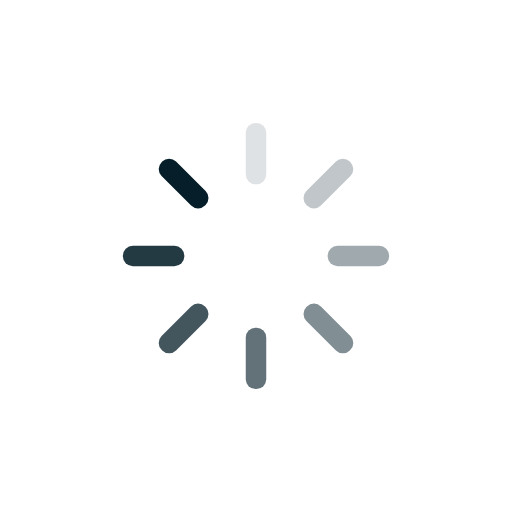
t = 0.00 s
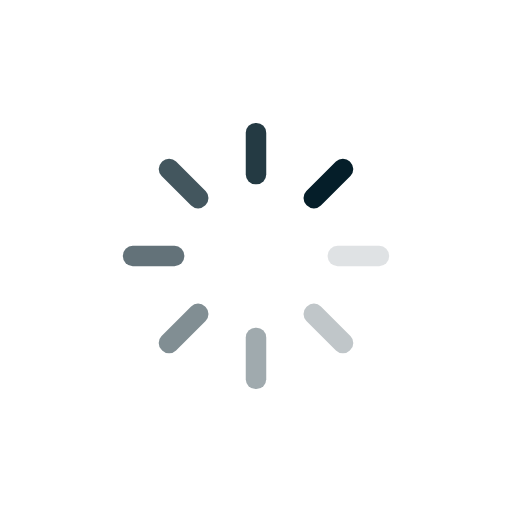
t = 0.25 s
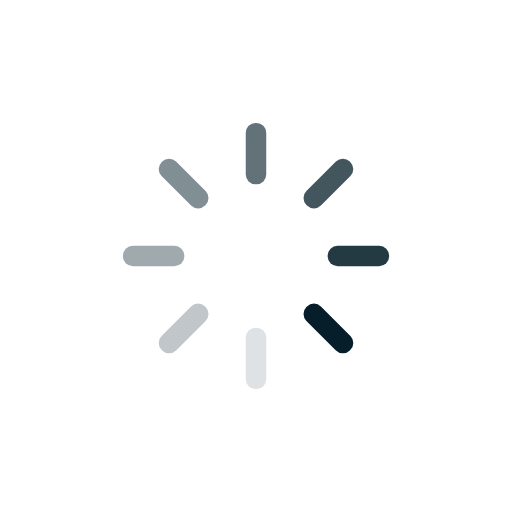
t = 0.50 s
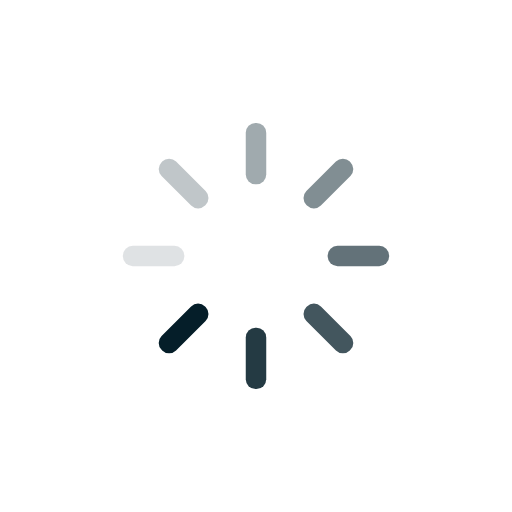
t = 0.75 s

The animated SVG that drew these frames (rendered in a browser with its animation timeline set to each time). Animation: 8 SMIL elements (animate=8); one cycle of 1.00 s, repeats indefinitely.

<?xml version="1.0" encoding="utf-8"?>
<svg xmlns="http://www.w3.org/2000/svg" xmlns:xlink="http://www.w3.org/1999/xlink" style="margin: auto; background: none; display: block; shape-rendering: auto;" width="64px" height="64px" viewBox="0 0 100 100" preserveAspectRatio="xMidYMid">
<g transform="rotate(0 50 50)">
  <rect x="48" y="24" rx="1.92" ry="1.92" width="4" height="12" fill="#051e29">
    <animate attributeName="opacity" values="1;0" keyTimes="0;1" dur="1s" begin="-0.875s" repeatCount="indefinite"></animate>
  </rect>
</g><g transform="rotate(45 50 50)">
  <rect x="48" y="24" rx="1.92" ry="1.92" width="4" height="12" fill="#051e29">
    <animate attributeName="opacity" values="1;0" keyTimes="0;1" dur="1s" begin="-0.75s" repeatCount="indefinite"></animate>
  </rect>
</g><g transform="rotate(90 50 50)">
  <rect x="48" y="24" rx="1.92" ry="1.92" width="4" height="12" fill="#051e29">
    <animate attributeName="opacity" values="1;0" keyTimes="0;1" dur="1s" begin="-0.625s" repeatCount="indefinite"></animate>
  </rect>
</g><g transform="rotate(135 50 50)">
  <rect x="48" y="24" rx="1.92" ry="1.92" width="4" height="12" fill="#051e29">
    <animate attributeName="opacity" values="1;0" keyTimes="0;1" dur="1s" begin="-0.5s" repeatCount="indefinite"></animate>
  </rect>
</g><g transform="rotate(180 50 50)">
  <rect x="48" y="24" rx="1.92" ry="1.92" width="4" height="12" fill="#051e29">
    <animate attributeName="opacity" values="1;0" keyTimes="0;1" dur="1s" begin="-0.375s" repeatCount="indefinite"></animate>
  </rect>
</g><g transform="rotate(225 50 50)">
  <rect x="48" y="24" rx="1.92" ry="1.92" width="4" height="12" fill="#051e29">
    <animate attributeName="opacity" values="1;0" keyTimes="0;1" dur="1s" begin="-0.25s" repeatCount="indefinite"></animate>
  </rect>
</g><g transform="rotate(270 50 50)">
  <rect x="48" y="24" rx="1.92" ry="1.92" width="4" height="12" fill="#051e29">
    <animate attributeName="opacity" values="1;0" keyTimes="0;1" dur="1s" begin="-0.125s" repeatCount="indefinite"></animate>
  </rect>
</g><g transform="rotate(315 50 50)">
  <rect x="48" y="24" rx="1.92" ry="1.92" width="4" height="12" fill="#051e29">
    <animate attributeName="opacity" values="1;0" keyTimes="0;1" dur="1s" begin="0s" repeatCount="indefinite"></animate>
  </rect>
</g>
<!-- [ldio] generated by https://loading.io/ --></svg>
